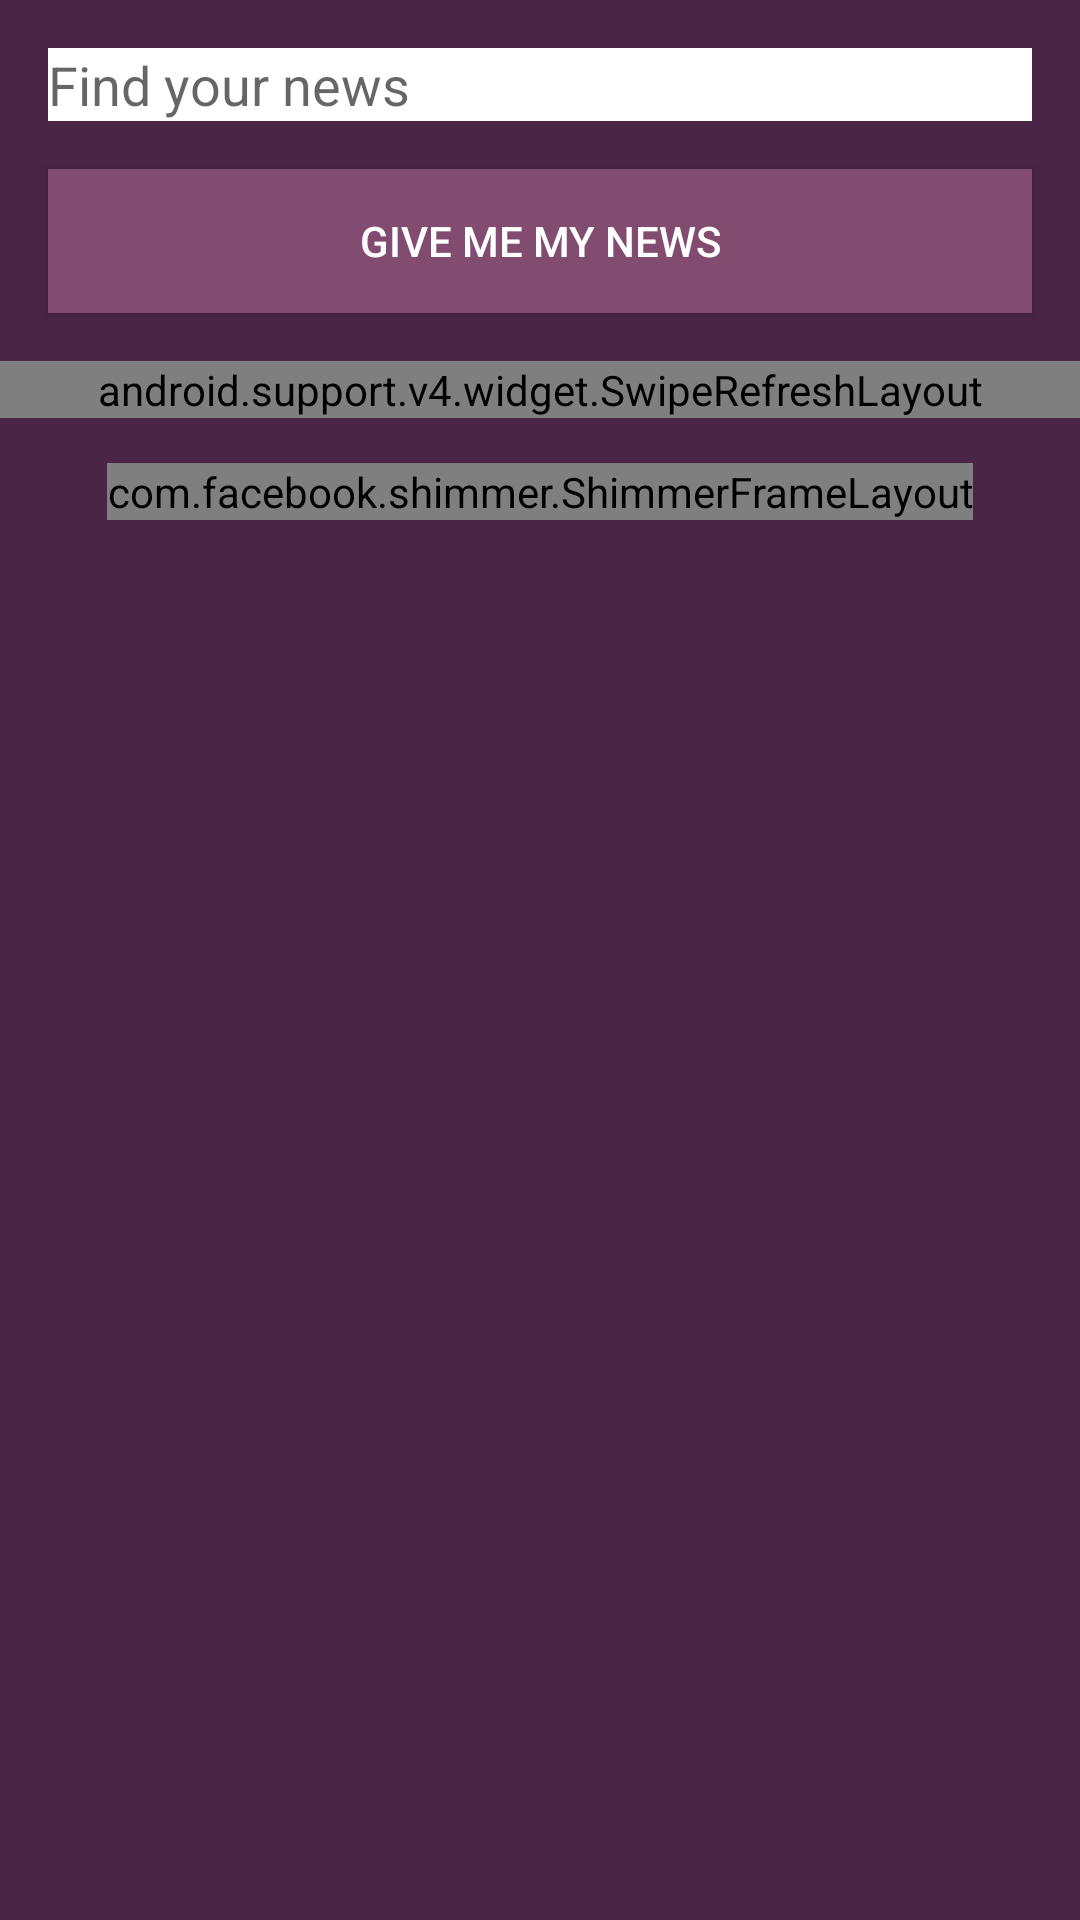

Here is an Android app screen rendered from its layout file. Give the layout XML and the strings, colors and styles it references.
<!-- AndroidManifest.xml: application theme AppTheme -->
<!-- res/layout/activity_main_mvp_abhi.xml -->
<?xml version="1.0" encoding="utf-8"?>
<RelativeLayout xmlns:android="http://schemas.android.com/apk/res/android"
    xmlns:shimmer="http://schemas.android.com/apk/res-auto"
    android:layout_width="match_parent"
    android:layout_height="match_parent">

    <LinearLayout xmlns:android="http://schemas.android.com/apk/res/android"
        xmlns:tools="http://schemas.android.com/tools"
        android:layout_width="match_parent"
        android:layout_height="match_parent"
        android:background="@color/colorPrimaryDark"
        android:orientation="vertical"
        tools:context=".MvpByAbhi.view.MainActivity">

        <LinearLayout
            android:id="@+id/search_bar"
            android:layout_width="match_parent"
            android:layout_height="wrap_content"
            android:orientation="vertical">

            <EditText
                android:id="@+id/search_query_edit_text"
                android:layout_width="match_parent"
                android:layout_height="wrap_content"
                android:layout_marginLeft="@dimen/margin_medium"
                android:layout_marginTop="@dimen/margin_medium"
                android:layout_marginRight="@dimen/margin_medium"
                android:background="@color/colorWhite"
                android:hint="@string/find_your_news"
                android:inputType="text"
                android:autofillHints="@string/find_your_news" />

            <Button
                android:id="@+id/main_button"
                android:layout_width="match_parent"
                android:layout_height="match_parent"
                android:layout_margin="@dimen/margin_medium"
                android:background="@color/colorPrimary"
                android:text="@string/give_me_my_news"
                android:textColor="@color/colorWhite" />

        </LinearLayout>

        <android.support.v4.widget.SwipeRefreshLayout
            android:id="@+id/swipe_refresh"
            android:layout_width="match_parent"
            android:layout_height="wrap_content"
            android:layout_gravity="center"
            android:visibility="visible"
            tools:visibility="visible">

            <android.support.v7.widget.RecyclerView
                android:id="@+id/main_recycler_view"
                android:layout_width="match_parent"
                android:layout_height="wrap_content" />

        </android.support.v4.widget.SwipeRefreshLayout>

        <com.facebook.shimmer.ShimmerFrameLayout
            android:id="@+id/shimmer_view_container"
            android:layout_width="wrap_content"
            android:layout_height="wrap_content"
            android:layout_gravity="center"
            android:layout_marginTop="15dp"
            android:orientation="vertical"
            android:visibility="visible"
            shimmer:shimmer_duration="800"
            shimmer:shimmer_auto_start="false">

            
            <ScrollView
                android:layout_width="match_parent"
                android:layout_height="wrap_content"
                android:orientation="vertical">

                <LinearLayout
                    android:layout_width="match_parent"
                    android:layout_height="wrap_content"
                    android:orientation="vertical">

                    <include layout="@layout/data_placeholder_layout" />

                    <include layout="@layout/data_placeholder_layout" />

                    <include layout="@layout/data_placeholder_layout" />

                    <include layout="@layout/data_placeholder_layout" />

                    <include layout="@layout/data_placeholder_layout" />

                    <include layout="@layout/data_placeholder_layout" />

                    <include layout="@layout/data_placeholder_layout" />
                </LinearLayout>
            </ScrollView>

        </com.facebook.shimmer.ShimmerFrameLayout>

    </LinearLayout>

</RelativeLayout>
<!-- res/layout/data_placeholder_layout.xml (included above) -->
<?xml version="1.0" encoding="utf-8"?>
<LinearLayout xmlns:android="http://schemas.android.com/apk/res/android"
    xmlns:tools="http://schemas.android.com/tools"
    android:id="@+id/item_placeholder_container"
    android:layout_width="match_parent"
    android:layout_height="wrap_content"
    android:background="@color/colorPrimaryDark"
    android:gravity="center_vertical"
    android:orientation="horizontal"
    tools:context=".mvvmbyabhi.view.MainActivityMvvmAbhi">

    
    <android.support.v7.widget.CardView xmlns:card_view="http://schemas.android.com/apk/res-auto"
        android:id="@+id/card_view_placeholder"
        android:layout_width="match_parent"
        android:layout_height="wrap_content"
        android:layout_gravity="center"
        android:layout_margin="@dimen/margin_medium"
        android:background="@drawable/custom_selector"
        android:clickable="true"
        android:focusable="true"
        card_view:cardCornerRadius="@dimen/card_corner_radius"
        card_view:cardElevation="@dimen/card_elevation">

        <LinearLayout
            android:layout_width="match_parent"
            android:layout_height="wrap_content"
            android:background="@color/colorPrimary"
            android:gravity="center_vertical"
            android:orientation="vertical">

            <View
                android:id="@+id/list_item_image"
                android:layout_width="match_parent"
                android:layout_height="200dp"
                android:background="#dddddd" />

            <LinearLayout
                android:layout_width="match_parent"
                android:layout_height="wrap_content"
                android:layout_marginTop="8dp"
                android:layout_marginBottom="8dp"
                android:orientation="horizontal">

                <View
                    android:id="@+id/list_item_published_date"
                    android:layout_width="0dp"
                    android:layout_height="24dp"
                    android:layout_gravity="start"
                    android:layout_marginEnd="16dp"
                    android:layout_weight="1.5"
                    android:background="#dddddd"
                    android:gravity="start"
                    tools:text="published date" />

                <View
                    android:id="@+id/list_item_author"
                    android:layout_width="0dp"
                    android:layout_height="24dp"
                    android:layout_gravity="end"
                    android:layout_marginStart="16dp"
                    android:layout_weight="1"
                    android:background="#dddddd"
                    android:gravity="end"
                    android:maxLines="1"
                    tools:text="author" />
            </LinearLayout>

            <View
                android:id="@+id/list_item_title"
                android:layout_width="match_parent"
                android:layout_height="36dp"
                android:layout_gravity="center_horizontal"
                android:background="#dddddd"
                android:gravity="center_horizontal"
                android:paddingLeft="@dimen/margin_medium"
                android:paddingRight="@dimen/margin_medium"
                android:paddingBottom="2dp"
                android:textColor="@color/colorWhite"
                tools:text="Title" />

        </LinearLayout>
    </android.support.v7.widget.CardView>
</LinearLayout>
<!-- resources referenced by this layout -->
<resources>
  <color name="colorPrimary">#824C71</color>
  <color name="colorPrimaryDark">#4A2545</color>
  <color name="colorWhite">#FFFFFF</color>
  <dimen name="card_corner_radius">10dp</dimen>
  <dimen name="card_elevation">8dp</dimen>
  <dimen name="margin_medium">16dp</dimen>
  <!-- drawable custom_selector (drawable) -->
  <?xml version="1.0" encoding="utf-8"?>
  <selector xmlns:android="http://schemas.android.com/apk/res/android">
      <item android:state_pressed="true">
          <shape>
              <solid android:color="@color/colorPrimary"/>
          </shape>
      </item>
  
      <item>
          <shape>
              <solid android:color="@color/colorWhite"/>
          </shape>
      </item>
  </selector>
  <string name="find_your_news">Find your news</string>
  <string name="give_me_my_news">Give me my news</string>
  <style name="AppTheme" parent="Theme.AppCompat.Light.DarkActionBar">
          
          <item name="colorPrimary">@color/colorPrimary</item>
          <item name="colorPrimaryDark">@color/colorPrimaryDark</item>
          <item name="colorAccent">@color/colorAccent</item>
          
          <item name="android:dialogTheme">@style/AppDialogTheme</item>
      </style>
  <color name="colorAccent">#DCCCA3</color>
  <style name="AppDialogTheme" parent="Theme.AppCompat.Light.Dialog">
          
          <item name="android:windowNoTitle">true</item>
          <item name="android:windowFullscreen">true</item>
          <item name="android:windowBackground">@color/colorPrimary</item>
          <item name="android:windowIsFloating">true</item>
          <item name="android:windowCloseOnTouchOutside">true</item>
      </style>
</resources>
